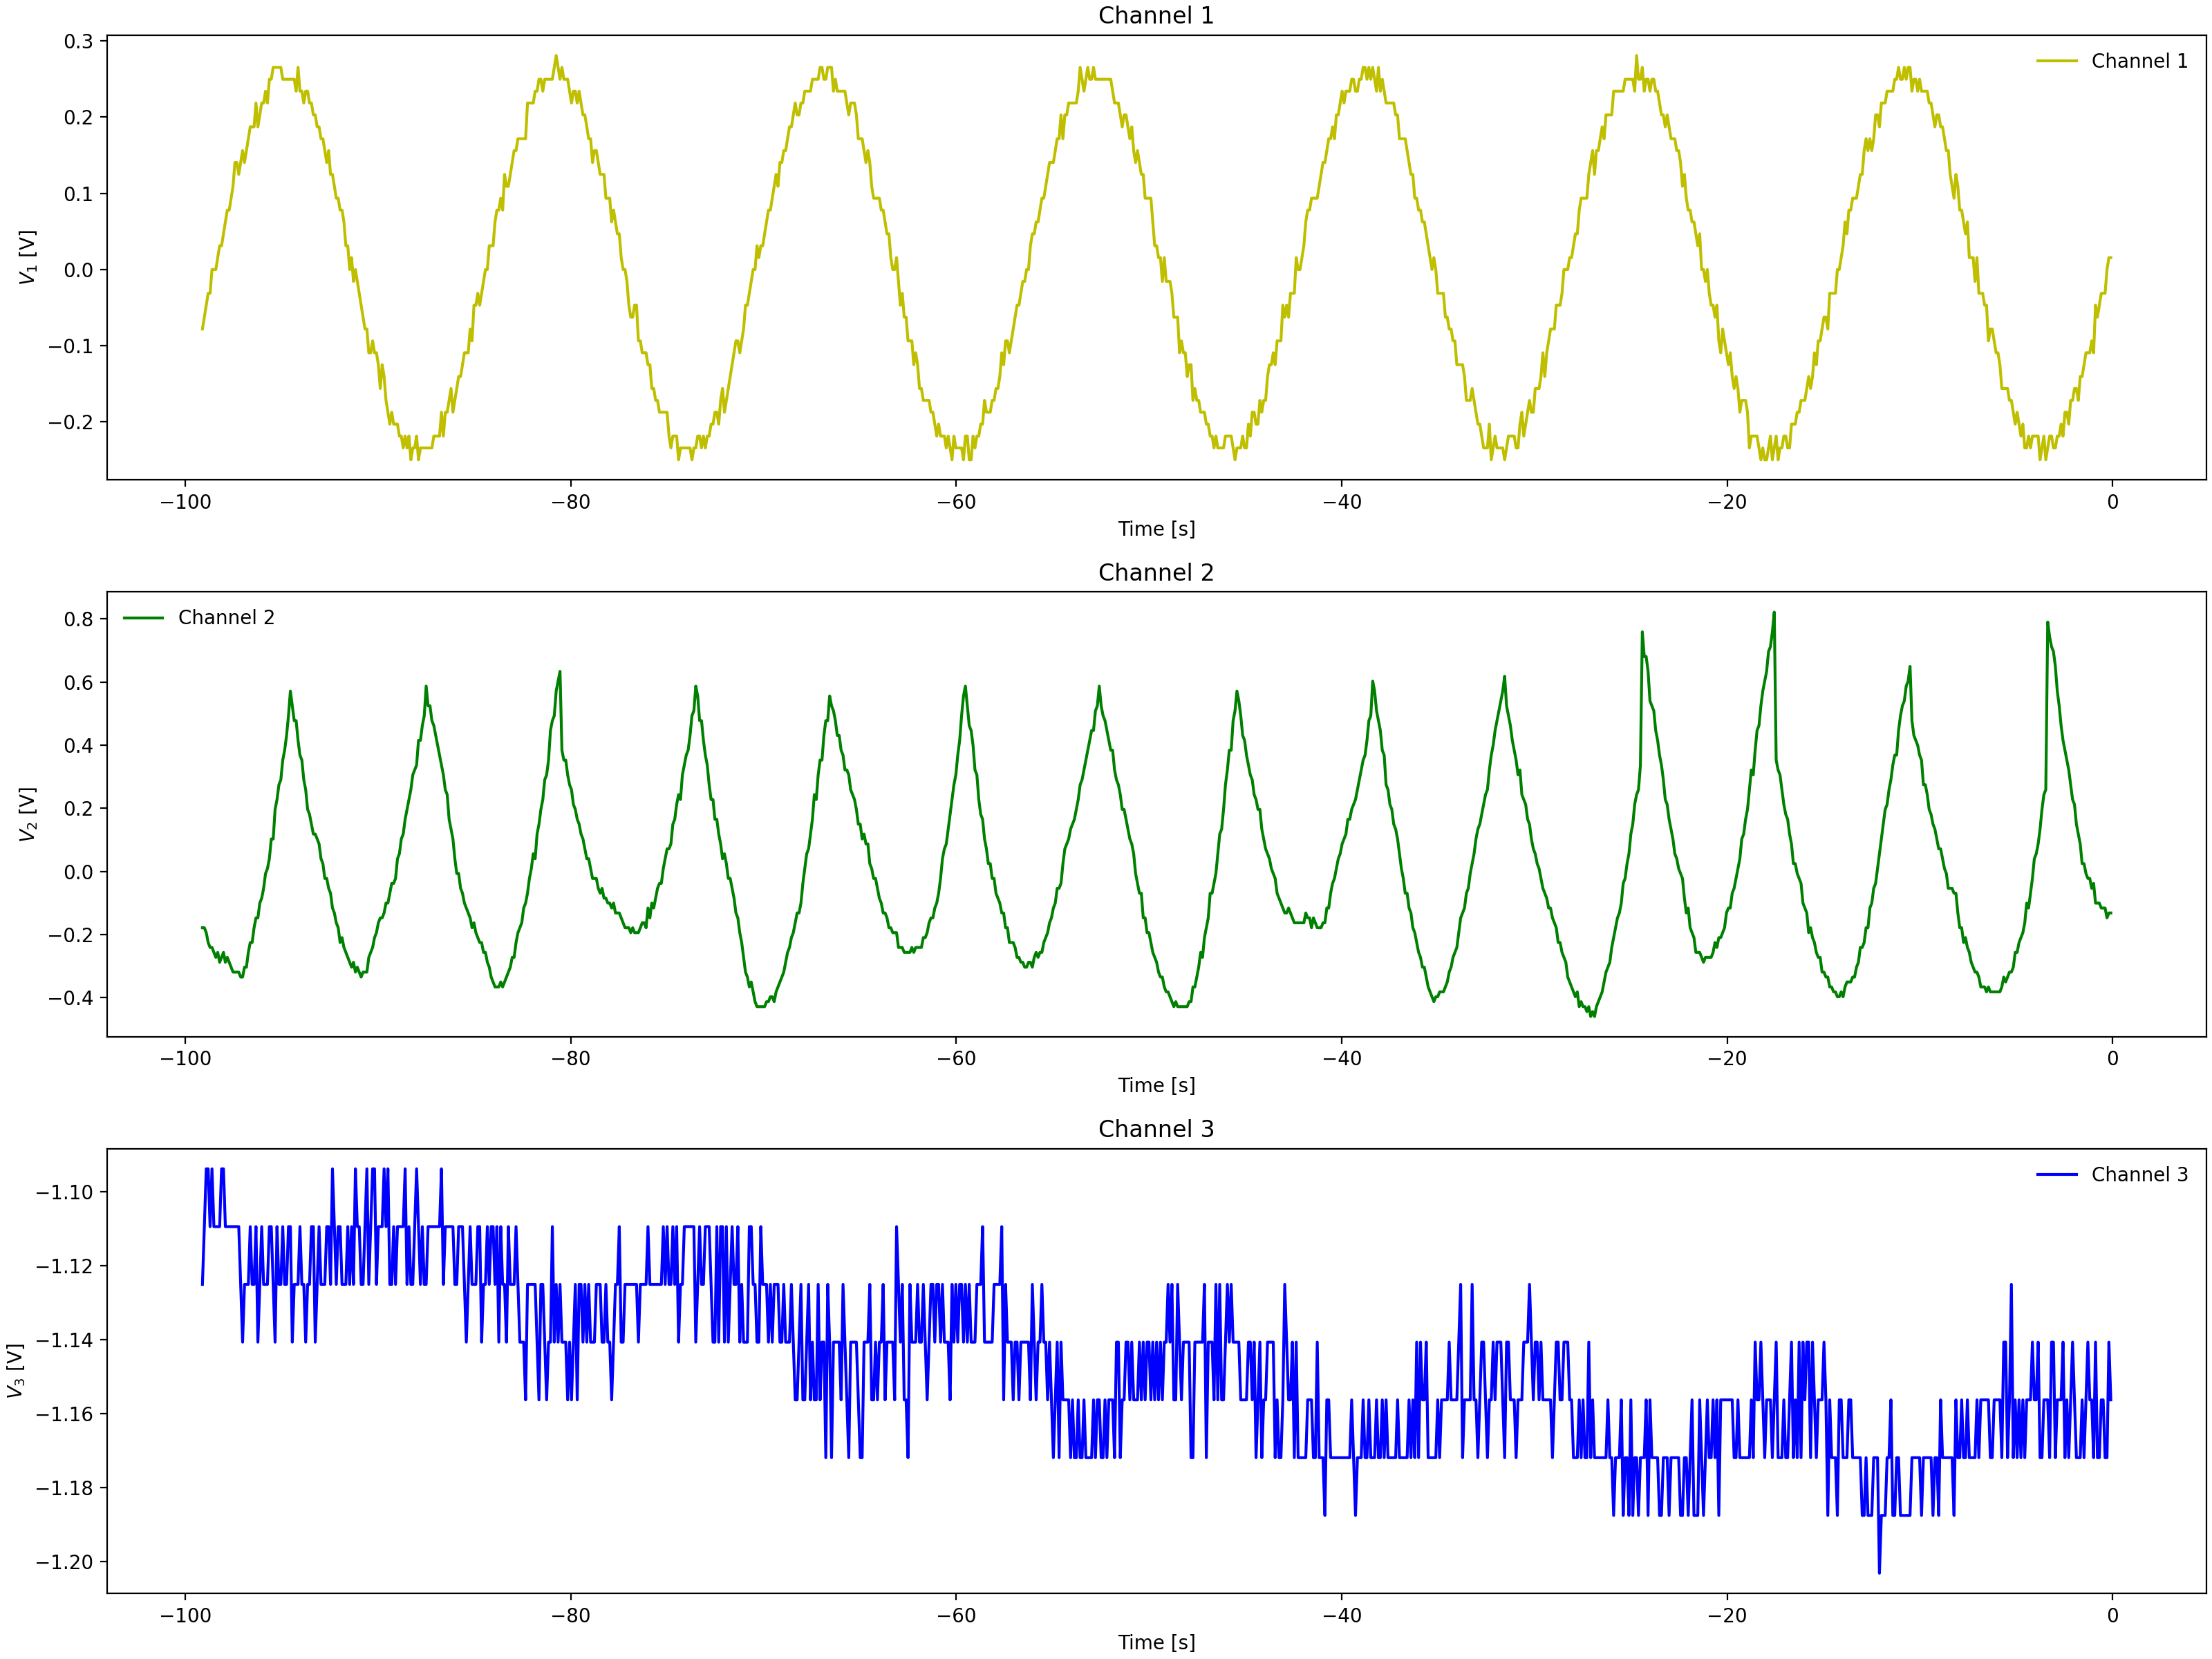

Values plotted in this chart, from the file beside it:
Channel 1 Time, Channel 1 Voltage, Channel 2 Time, Channel 2 Voltage, Channel 3 Time, Channel 3 Voltage
-0.0992, -0.00025, -0.0992, -0.3659, -0.0992, -1.078
-0.1984, -0.01588, -0.1984, -0.3659, -0.1984, -1.078
-0.2976, 0.01537, -0.2976, -0.3503, -0.2976, -1.078
-0.3968, -0.00025, -0.3968, -0.3503, -0.3968, -1.094
-0.496, -0.0315, -0.496, -0.3346, -0.496, -1.078
-0.5952, -0.04713, -0.5952, -0.3346, -0.5952, -1.094
-0.6944, -0.0315, -0.6944, -0.3034, -0.6944, -1.078
-0.7936, -0.04713, -0.7936, -0.3034, -0.7936, -1.094
-0.8928, -0.07838, -0.8928, -0.2878, -0.8928, -1.078
-0.992, -0.06275, -0.992, -0.2721, -0.992, -1.078
-1.091, -0.094, -1.091, -0.2721, -1.091, -1.094
-1.19, -0.094, -1.19, -0.2409, -1.19, -1.078
-1.29, -0.1096, -1.29, -0.2096, -1.29, -1.078
-1.389, -0.1253, -1.389, -0.1628, -1.389, -1.078
-1.488, -0.1253, -1.488, -0.1784, -1.488, -1.078
-1.587, -0.1409, -1.587, -0.1471, -1.587, -1.078
-1.686, -0.1409, -1.686, -0.1003, -1.686, -1.094
-1.786, -0.1409, -1.786, -0.1003, -1.786, -1.062
-1.885, -0.1721, -1.885, -0.03775, -1.885, -1.062
-1.984, -0.1565, -1.984, 0.02475, -1.984, -1.078
-2.083, -0.2034, -2.083, 0.04038, -2.083, -1.078
-2.182, -0.1721, -2.182, 0.1029, -2.182, -1.078
-2.282, -0.1878, -2.282, 0.1497, -2.282, -1.062
-2.381, -0.2034, -2.381, 0.1966, -2.381, -1.078
-2.48, -0.1878, -2.48, 0.2122, -2.48, -1.078
-2.579, -0.219, -2.579, 0.306, -2.579, -1.078
-2.678, -0.219, -2.678, 0.3216, -2.678, -1.094
-2.778, -0.219, -2.778, 0.3841, -2.778, -1.047
-2.877, -0.2034, -2.877, 0.431, -2.877, -1.062
-2.976, -0.2346, -2.976, 0.4466, -2.976, -1.078
-3.075, -0.2346, -3.075, 0.5248, -3.075, -1.078
-3.174, -0.219, -3.174, 0.5716, -3.174, -1.062
-3.274, -0.2346, -3.274, 0.5873, -3.274, -1.062
-3.373, -0.2346, -3.373, 0.6498, -3.373, -1.062
-3.472, -0.2346, -3.472, 0.6654, -3.472, -1.078
-3.571, -0.2346, -3.571, 0.3372, -3.571, -1.094
-3.67, -0.219, -3.67, 0.2904, -3.67, -1.062
-3.77, -0.2346, -3.77, 0.2747, -3.77, -1.062
-3.869, -0.2502, -3.869, 0.1966, -3.869, -1.078
-3.968, -0.2346, -3.968, 0.1654, -3.968, -1.078
-4.067, -0.2346, -4.067, 0.1341, -4.067, -1.047
-4.166, -0.2346, -4.166, 0.07162, -4.166, -1.078
-4.266, -0.2346, -4.266, 0.02475, -4.266, -1.078
-4.365, -0.2346, -4.365, -0.02212, -4.365, -1.078
-4.464, -0.2346, -4.464, -0.05337, -4.464, -1.062
-4.563, -0.219, -4.563, -0.1003, -4.563, -1.062
-4.662, -0.219, -4.662, -0.1628, -4.662, -1.078
-4.762, -0.219, -4.762, -0.1784, -4.762, -1.062
-4.861, -0.2034, -4.861, -0.2253, -4.861, -1.062
-4.96, -0.1878, -4.96, -0.2565, -4.96, -1.062
-5.059, -0.1878, -5.059, -0.2878, -5.059, -1.078
-5.158, -0.2034, -5.158, -0.3034, -5.158, -1.078
-5.258, -0.1878, -5.258, -0.3503, -5.258, -1.062
-5.357, -0.1878, -5.357, -0.3815, -5.357, -1.062
-5.456, -0.1565, -5.456, -0.4128, -5.456, -1.062
-5.555, -0.1565, -5.555, -0.3971, -5.555, -1.062
-5.654, -0.1565, -5.654, -0.444, -5.654, -1.062
-5.754, -0.1409, -5.754, -0.444, -5.754, -1.078
-5.853, -0.1253, -5.853, -0.4596, -5.853, -1.078
-5.952, -0.1096, -5.952, -0.4596, -5.952, -1.062
... 939 more rows
